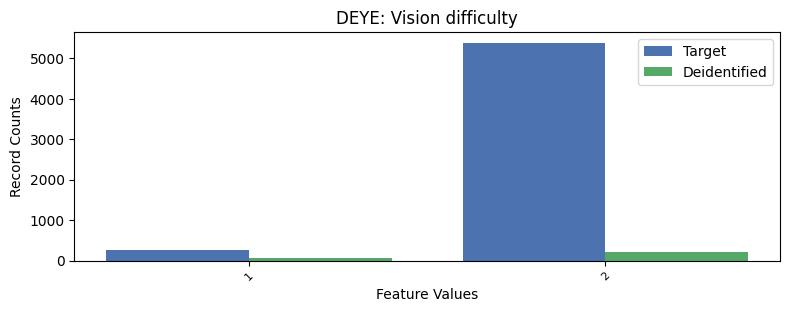

Data behind this chart, as committed beside it:
, DEYE, count_target, count_deidentified
0, 2, 5378, 219
1, 1, 272, 69
